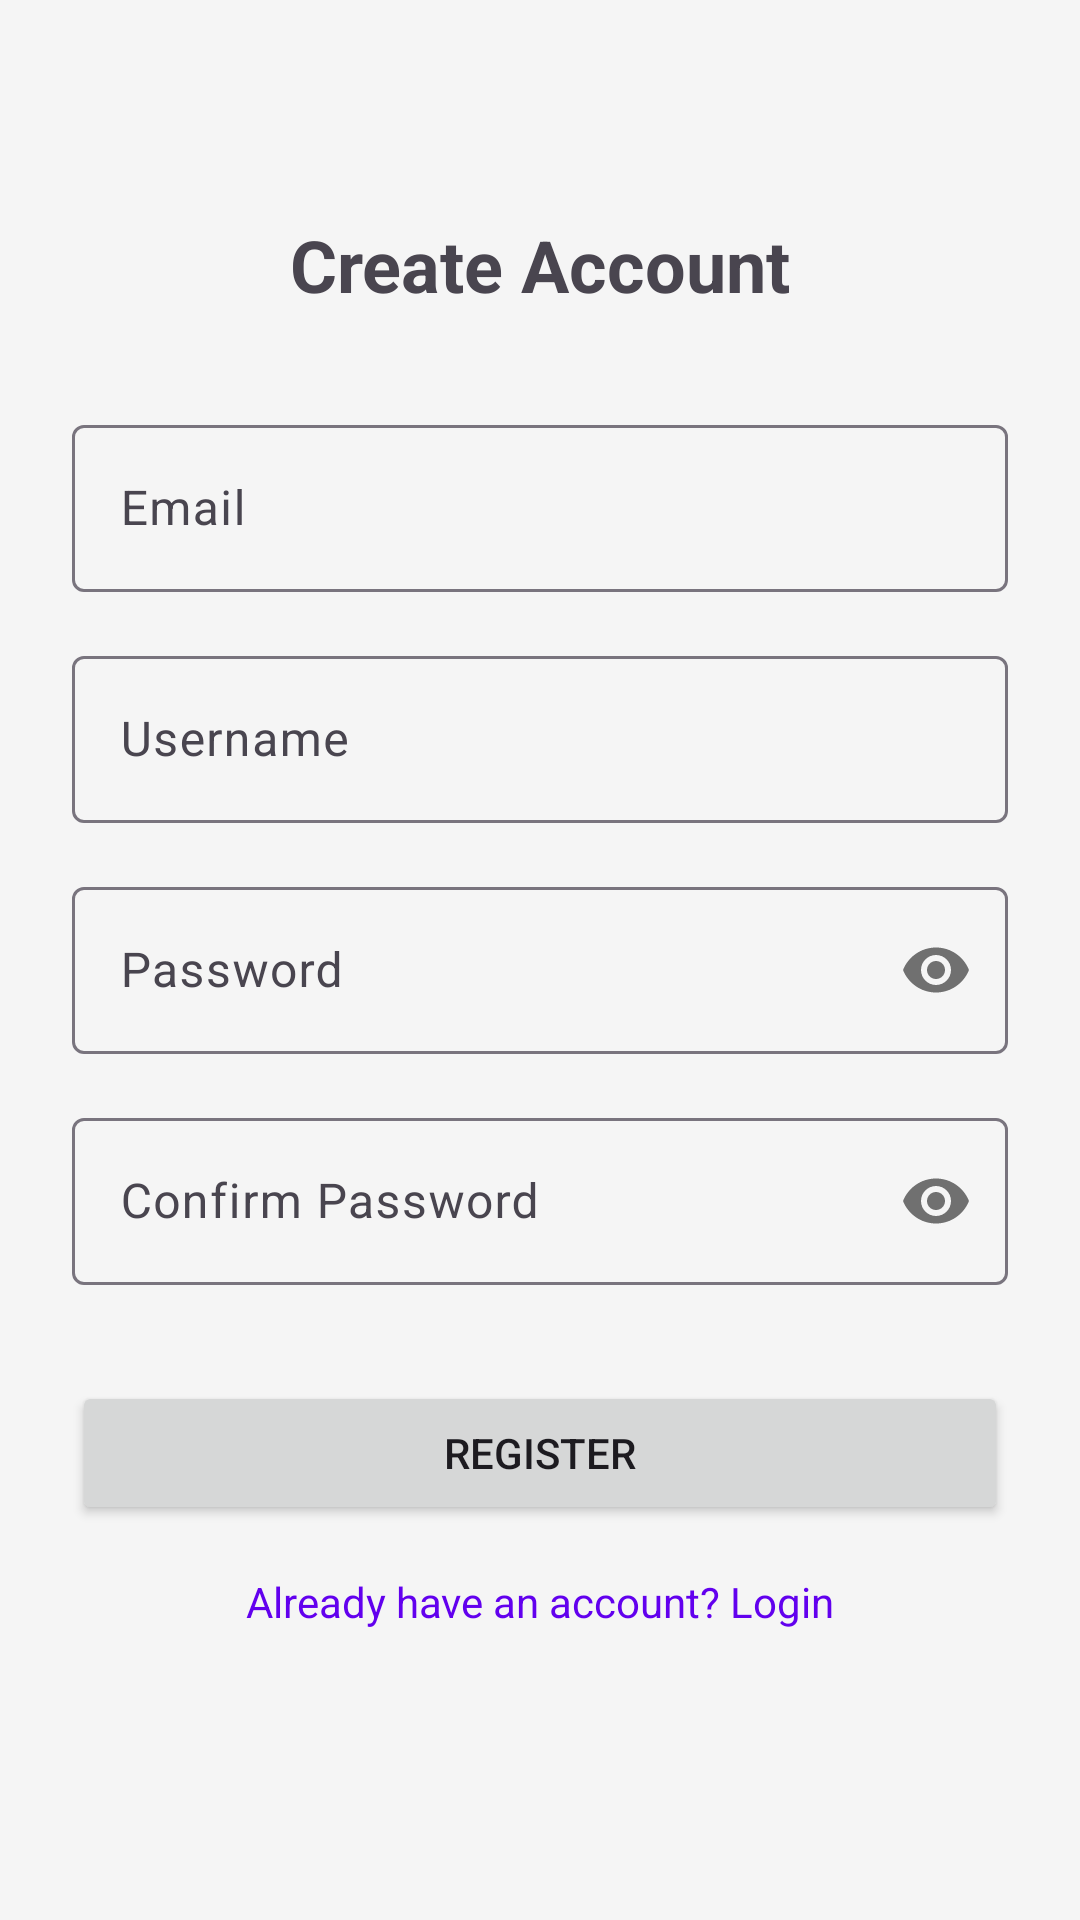

Layout XML and referenced resources for this Android screen:
<!-- AndroidManifest.xml: application theme Theme.MoneyTrackerAndroidSQLite -->
<!-- res/layout/activity_register.xml -->
<?xml version="1.0" encoding="utf-8"?>
<androidx.constraintlayout.widget.ConstraintLayout xmlns:android="http://schemas.android.com/apk/res/android"
    xmlns:app="http://schemas.android.com/apk/res-auto"
    xmlns:tools="http://schemas.android.com/tools"
    android:id="@+id/register_screen"
    android:layout_width="match_parent"
    android:layout_height="match_parent"
    android:padding="24dp"
    android:background="#F5F5F5"
    tools:context=".activities.RegisterActivity">
    <TextView
        android:id="@+id/tvRegisterTitle"
        android:layout_width="wrap_content"
        android:layout_height="wrap_content"
        android:text="Create Account"
        android:textSize="24sp"
        android:textStyle="bold"
        app:layout_constraintEnd_toEndOf="parent"
        app:layout_constraintStart_toStartOf="parent"
        app:layout_constraintTop_toTopOf="parent"
        android:layout_marginTop="48dp"/>

    <com.google.android.material.textfield.TextInputLayout
        android:id="@+id/tilEmail"
        android:layout_width="match_parent"
        android:layout_height="wrap_content"
        android:layout_marginTop="32dp"
        android:hint="Email"
        app:layout_constraintEnd_toEndOf="parent"
        app:layout_constraintStart_toStartOf="parent"
        app:layout_constraintTop_toBottomOf="@+id/tvRegisterTitle">

        <com.google.android.material.textfield.TextInputEditText
            android:id="@+id/etEmail"
            android:layout_width="match_parent"
            android:layout_height="wrap_content"
            android:inputType="textEmailAddress" />
    </com.google.android.material.textfield.TextInputLayout>

    <com.google.android.material.textfield.TextInputLayout
        android:id="@+id/tilUsername"
        android:layout_width="match_parent"
        android:layout_height="wrap_content"
        android:layout_marginTop="16dp"
        android:hint="Username"
        app:layout_constraintEnd_toEndOf="parent"
        app:layout_constraintStart_toStartOf="parent"
        app:layout_constraintTop_toBottomOf="@+id/tilEmail">

        <com.google.android.material.textfield.TextInputEditText
            android:id="@+id/etUsername"
            android:layout_width="match_parent"
            android:layout_height="wrap_content"
            android:inputType="text" />
    </com.google.android.material.textfield.TextInputLayout>

    <com.google.android.material.textfield.TextInputLayout
        android:id="@+id/tilPassword"
        android:layout_width="match_parent"
        android:layout_height="wrap_content"
        android:layout_marginTop="16dp"
        android:hint="Password"
        app:layout_constraintEnd_toEndOf="parent"
        app:layout_constraintStart_toStartOf="parent"
        app:layout_constraintTop_toBottomOf="@+id/tilUsername"
        app:passwordToggleEnabled="true">

        <com.google.android.material.textfield.TextInputEditText
            android:id="@+id/etPassword"
            android:layout_width="match_parent"
            android:layout_height="wrap_content"
            android:inputType="textPassword" />
    </com.google.android.material.textfield.TextInputLayout>

    <com.google.android.material.textfield.TextInputLayout
        android:id="@+id/tilConfirmPassword"
        android:layout_width="match_parent"
        android:layout_height="wrap_content"
        android:layout_marginTop="16dp"
        android:hint="Confirm Password"
        app:layout_constraintEnd_toEndOf="parent"
        app:layout_constraintStart_toStartOf="parent"
        app:layout_constraintTop_toBottomOf="@+id/tilPassword"
        app:passwordToggleEnabled="true">

        <com.google.android.material.textfield.TextInputEditText
            android:id="@+id/etConfirmPassword"
            android:layout_width="match_parent"
            android:layout_height="wrap_content"
            android:inputType="textPassword" />
    </com.google.android.material.textfield.TextInputLayout>

    <Button
        android:id="@+id/btnRegister"
        android:layout_width="match_parent"
        android:layout_height="wrap_content"
        android:layout_marginTop="32dp"
        android:text="Register"
        app:layout_constraintEnd_toEndOf="parent"
        app:layout_constraintStart_toStartOf="parent"
        app:layout_constraintTop_toBottomOf="@+id/tilConfirmPassword" />

    <TextView
        android:id="@+id/tvLoginPrompt"
        android:layout_width="wrap_content"
        android:layout_height="wrap_content"
        android:layout_marginTop="16dp"
        android:text="Already have an account? Login"
        android:textColor="@color/design_default_color_primary"
        app:layout_constraintEnd_toEndOf="parent"
        app:layout_constraintStart_toStartOf="parent"
        app:layout_constraintTop_toBottomOf="@+id/btnRegister" />
</androidx.constraintlayout.widget.ConstraintLayout>
<!-- resources referenced by this layout -->
<resources>
  <style name="Theme.MoneyTrackerAndroidSQLite" parent="Base.Theme.MoneyTrackerAndroidSQLite" />
  <style name="Base.Theme.MoneyTrackerAndroidSQLite" parent="Theme.Material3.DayNight.NoActionBar">
          
          <item name="colorPrimary">@color/lavender</item>
          <item name="colorPrimaryVariant">@color/lavender</item>
          <item name="colorOnPrimary">@color/white</item>
          
          <item name="colorSecondary">@color/teal_200</item>
          <item name="colorSecondaryVariant">@color/teal_700</item>
          <item name="colorOnSecondary">@color/black</item>
          
          <item name="android:statusBarColor">?attr/colorPrimaryVariant</item>
          
      </style>
  <color name="lavender">#8692f7</color>
  <color name="white">#FFFFFFFF</color>
  <color name="teal_200">#FF03DAC5</color>
  <color name="teal_700">#FF018786</color>
  <color name="black">#FF000000</color>
</resources>
